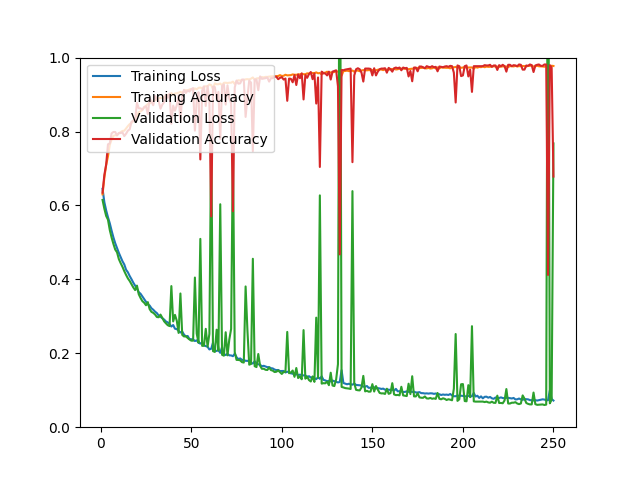

The file beside this chart, header and first rows:
epoch, loss, acc, val_loss, val_acc
1, 0.6451, 0.6300, 0.6149, 0.6345
2, 0.6087, 0.6754, 0.5912, 0.6827
3, 0.5865, 0.7095, 0.5715, 0.7106
4, 0.5680, 0.7330, 0.5615, 0.7653
5, 0.5517, 0.7640, 0.5334, 0.7681
6, 0.5318, 0.7784, 0.5132, 0.7950
7, 0.5136, 0.7883, 0.4959, 0.7987
8, 0.4978, 0.7901, 0.4807, 0.7987
9, 0.4848, 0.7903, 0.4732, 0.7894
10, 0.4717, 0.7951, 0.4549, 0.7959
11, 0.4607, 0.7983, 0.4439, 0.7959
12, 0.4490, 0.8015, 0.4340, 0.7978
13, 0.4403, 0.8022, 0.4223, 0.7876
14, 0.4259, 0.8082, 0.4120, 0.7941
15, 0.4191, 0.8147, 0.4026, 0.8024
16, 0.4089, 0.8201, 0.3955, 0.8061
17, 0.4003, 0.8236, 0.3865, 0.8265
18, 0.3909, 0.8285, 0.3780, 0.8293
19, 0.3830, 0.8367, 0.3710, 0.8312
20, 0.3749, 0.8424, 0.3831, 0.8776
21, 0.3653, 0.8528, 0.3597, 0.8627
22, 0.3610, 0.8542, 0.3495, 0.8627
23, 0.3537, 0.8582, 0.3410, 0.8590
24, 0.3468, 0.8651, 0.3367, 0.8664
25, 0.3392, 0.8696, 0.3300, 0.8683
26, 0.3321, 0.8745, 0.3384, 0.8469
27, 0.3292, 0.8758, 0.3196, 0.8896
28, 0.3218, 0.8797, 0.3121, 0.8813
29, 0.3178, 0.8814, 0.3094, 0.8711
30, 0.3126, 0.8849, 0.3049, 0.8961
31, 0.3087, 0.8869, 0.2981, 0.8878
32, 0.3021, 0.8897, 0.2975, 0.8822
33, 0.2988, 0.8910, 0.3046, 0.8618
34, 0.2947, 0.8904, 0.2959, 0.8729
35, 0.2913, 0.8934, 0.2865, 0.8794
36, 0.2860, 0.8967, 0.2810, 0.8998
37, 0.2836, 0.8991, 0.2760, 0.8915
38, 0.2791, 0.8970, 0.2736, 0.9026
39, 0.2723, 0.9044, 0.3818, 0.8210
40, 0.2765, 0.8991, 0.2863, 0.8701
41, 0.2664, 0.9030, 0.3039, 0.8562
42, 0.2654, 0.9034, 0.2880, 0.8711
43, 0.2609, 0.9051, 0.2551, 0.8980
44, 0.2562, 0.9073, 0.3618, 0.8275
45, 0.2589, 0.9050, 0.2498, 0.8980
46, 0.2504, 0.9089, 0.2454, 0.9128
47, 0.2457, 0.9120, 0.2463, 0.9045
48, 0.2468, 0.9110, 0.2414, 0.9109
49, 0.2384, 0.9138, 0.2375, 0.9082
50, 0.2379, 0.9150, 0.2342, 0.9147
51, 0.2375, 0.9126, 0.2341, 0.9174
52, 0.2331, 0.9166, 0.4049, 0.8024
53, 0.2350, 0.9142, 0.2533, 0.8850
54, 0.2287, 0.9182, 0.2287, 0.9063
55, 0.2261, 0.9190, 0.5095, 0.7245
56, 0.2298, 0.9166, 0.2201, 0.9100
57, 0.2213, 0.9210, 0.2204, 0.9221
58, 0.2195, 0.9225, 0.2661, 0.8692
59, 0.2176, 0.9220, 0.2179, 0.9230
60, 0.2104, 0.9275, 0.2525, 0.8822
... 190 more rows
